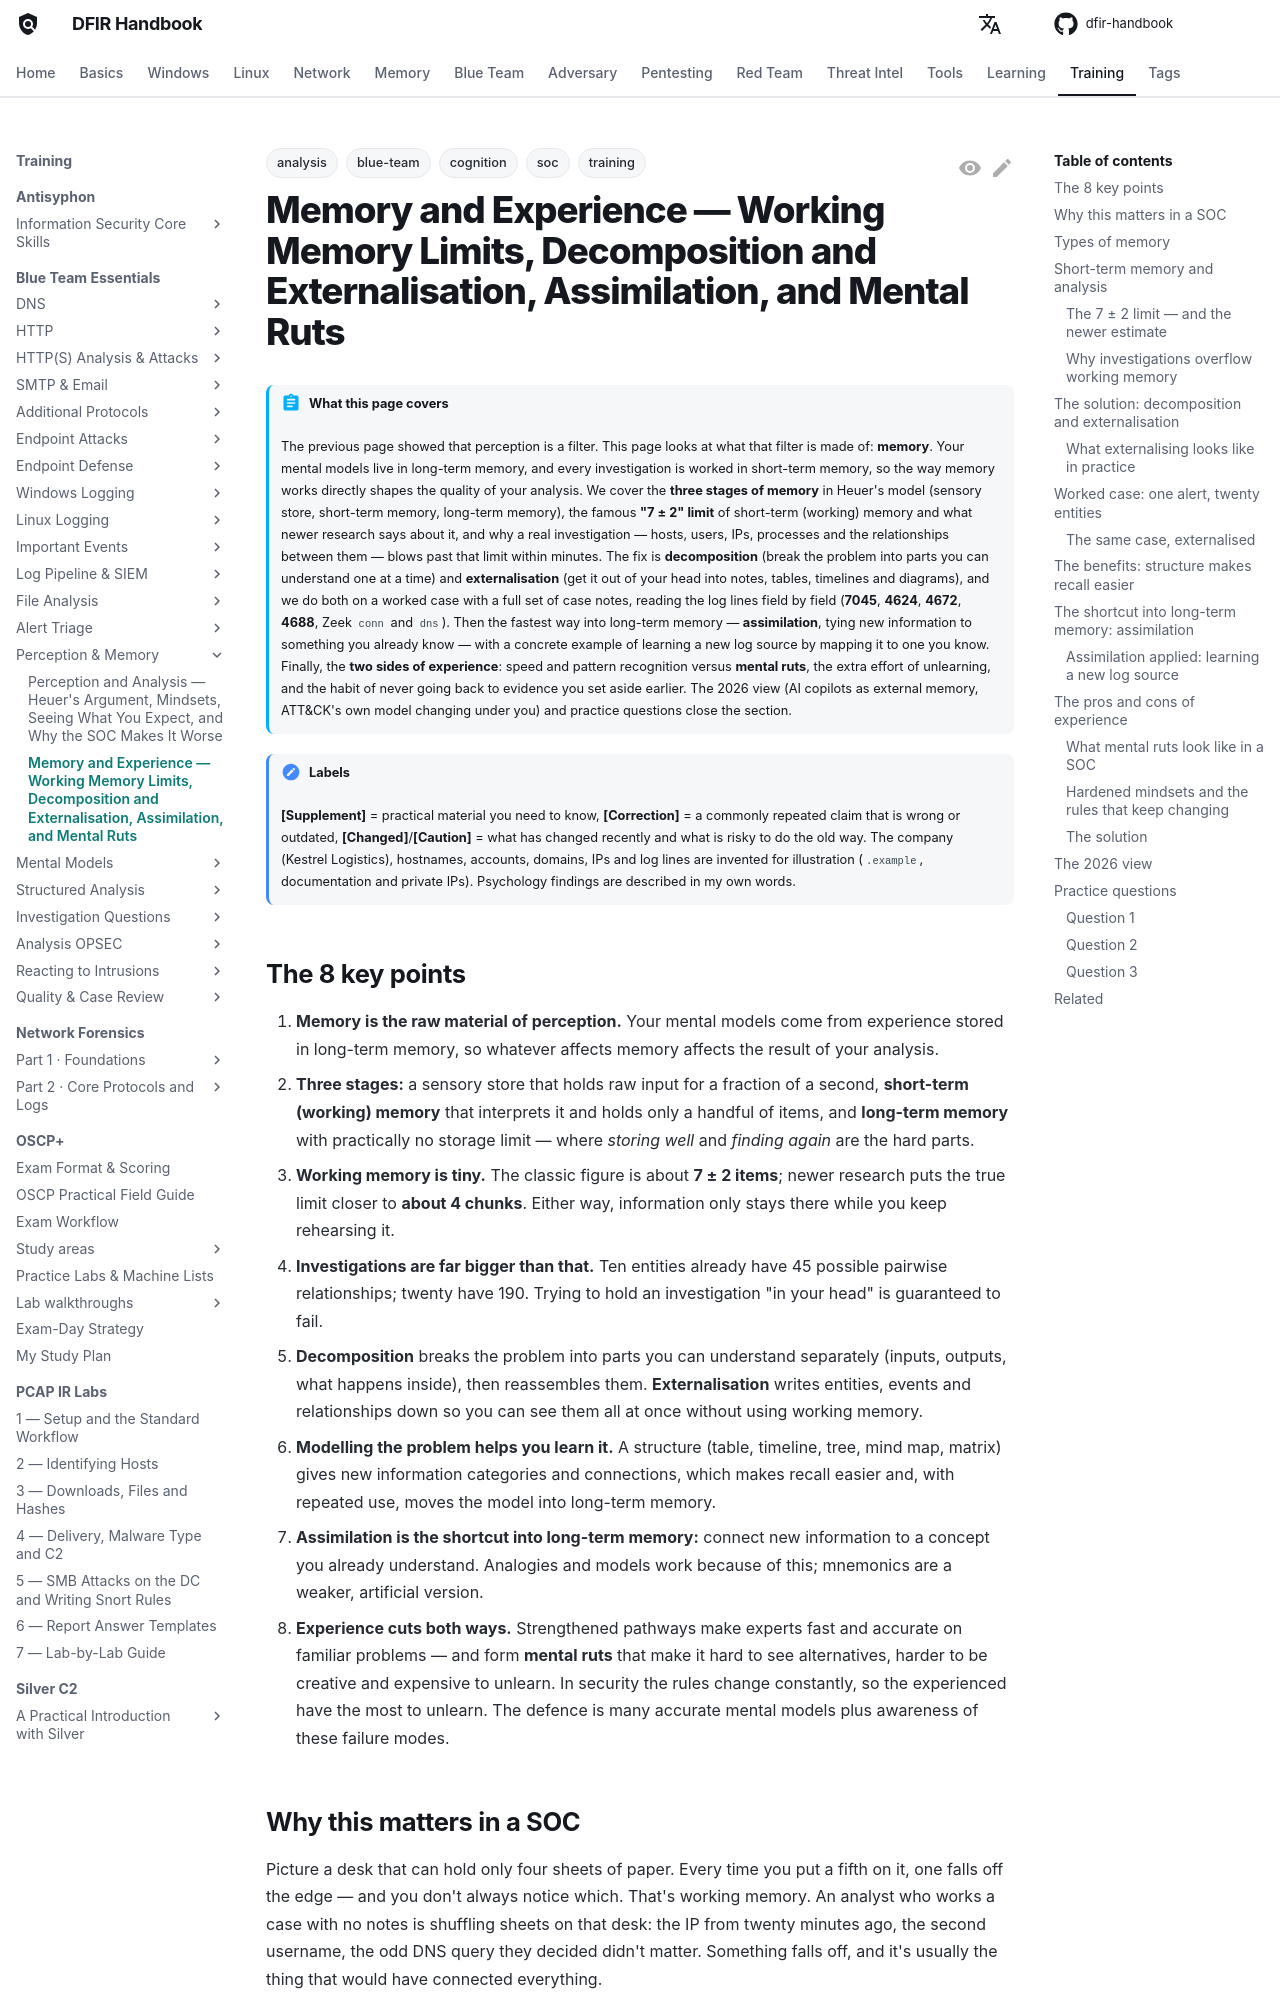

repository: DFIDwiz-sketch/dfir-handbook · page: training/blue-team-essentials/analyst-cognition/memory-experience/index.html · generator: mkdocs

---
title: "Memory and Experience — Working Memory Limits, Decomposition and Externalisation, Assimilation, and Mental Ruts"
tags:
  - training
  - blue-team
  - soc
  - analysis
  - cognition
---

# Memory and Experience — Working Memory Limits, Decomposition and Externalisation, Assimilation, and Mental Ruts { #memory-experience }

!!! abstract "What this page covers"
    The previous page showed that perception is a filter. This page looks at what that filter is made of: **memory**. Your mental models live in long-term memory, and every investigation is worked in short-term memory, so the way memory works directly shapes the quality of your analysis. We cover the **three stages of memory** in Heuer's model (sensory store, short-term memory, long-term memory), the famous **"7 ± 2" limit** of short-term (working) memory and what newer research says about it, and why a real investigation — hosts, users, IPs, processes and the relationships between them — blows past that limit within minutes. The fix is **decomposition** (break the problem into parts you can understand one at a time) and **externalisation** (get it out of your head into notes, tables, timelines and diagrams), and we do both on a worked case with a full set of case notes, reading the log lines field by field (**7045**, **4624**, **4672**, **4688**, Zeek `conn` and `dns`). Then the fastest way into long-term memory — **assimilation**, tying new information to something you already know — with a concrete example of learning a new log source by mapping it to one you know. Finally, the **two sides of experience**: speed and pattern recognition versus **mental ruts**, the extra effort of unlearning, and the habit of never going back to evidence you set aside earlier. The 2026 view (AI copilots as external memory, ATT&CK's own model changing under you) and practice questions close the section.

!!! note "Labels"
    **[Supplement]** = practical material you need to know, **[Correction]** = a commonly repeated claim that is wrong or outdated, **[Changed]**/**[Caution]** = what has changed recently and what is risky to do the old way. The company (Kestrel Logistics), hostnames, accounts, domains, IPs and log lines are invented for illustration (`.example`, documentation and private IPs). Psychology findings are described in my own words.

## The 8 key points { #key-points }

1. **Memory is the raw material of perception.** Your mental models come from experience stored in long-term memory, so whatever affects memory affects the result of your analysis.
2. **Three stages:** a sensory store that holds raw input for a fraction of a second, **short-term (working) memory** that interprets it and holds only a handful of items, and **long-term memory** with practically no storage limit — where *storing well* and *finding again* are the hard parts.
3. **Working memory is tiny.** The classic figure is about **7 ± 2 items**; newer research puts the true limit closer to **about 4 chunks**. Either way, information only stays there while you keep rehearsing it.
4. **Investigations are far bigger than that.** Ten entities already have 45 possible pairwise relationships; twenty have 190. Trying to hold an investigation "in your head" is guaranteed to fail.
5. **Decomposition** breaks the problem into parts you can understand separately (inputs, outputs, what happens inside), then reassembles them. **Externalisation** writes entities, events and relationships down so you can see them all at once without using working memory.
6. **Modelling the problem helps you learn it.** A structure (table, timeline, tree, mind map, matrix) gives new information categories and connections, which makes recall easier and, with repeated use, moves the model into long-term memory.
7. **Assimilation is the shortcut into long-term memory:** connect new information to a concept you already understand. Analogies and models work because of this; mnemonics are a weaker, artificial version.
8. **Experience cuts both ways.** Strengthened pathways make experts fast and accurate on familiar problems — and form **mental ruts** that make it hard to see alternatives, harder to be creative and expensive to unlearn. In security the rules change constantly, so the experienced have the most to unlearn. The defence is many accurate mental models plus awareness of these failure modes.
